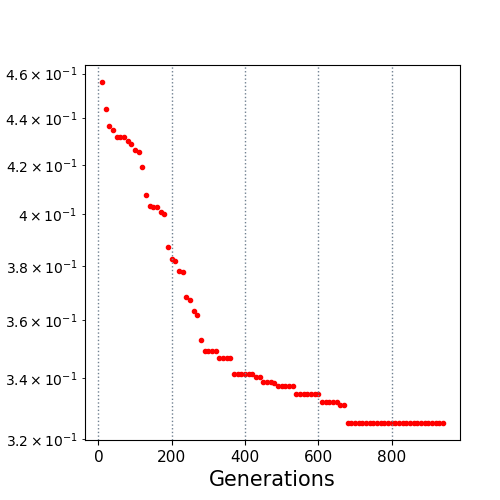

The file beside this chart, header and first rows:
10.0, 0.456132
20.0, 0.444
30.0, 0.4368
40.0, 0.4348
50.0, 0.432
60.0, 0.432
70.0, 0.432
80.0, 0.4301
90.0, 0.4289
100.0, 0.4262
110.0, 0.4253
120.0, 0.4192
130.0, 0.4077
140.0, 0.4031
150.0, 0.4031
160.0, 0.403
170.0, 0.4009
180.0, 0.4002
190.0, 0.387
200.0, 0.3826
210.0, 0.382
220.0, 0.3782
230.0, 0.3777
240.0, 0.3685
250.0, 0.3674
260.0, 0.3634
270.0, 0.3619
280.0, 0.353
290.0, 0.3492
300.0, 0.3492
310.0, 0.3492
320.0, 0.3491
330.0, 0.3468
340.0, 0.3468
350.0, 0.3468
360.0, 0.3468
370.0, 0.3414
380.0, 0.3412
390.0, 0.3412
400.0, 0.3412
410.0, 0.3412
420.0, 0.3412
430.0, 0.3405
440.0, 0.3405
450.0, 0.3385
460.0, 0.3385
470.0, 0.3385
480.0, 0.3383
490.0, 0.3373
500.0, 0.3373
510.0, 0.3373
520.0, 0.3373
530.0, 0.3373
540.0, 0.3345
550.0, 0.3345
560.0, 0.3345
570.0, 0.3345
580.0, 0.3345
590.0, 0.3345
600.0, 0.3345
610.0, 0.3318
... 33 more rows
